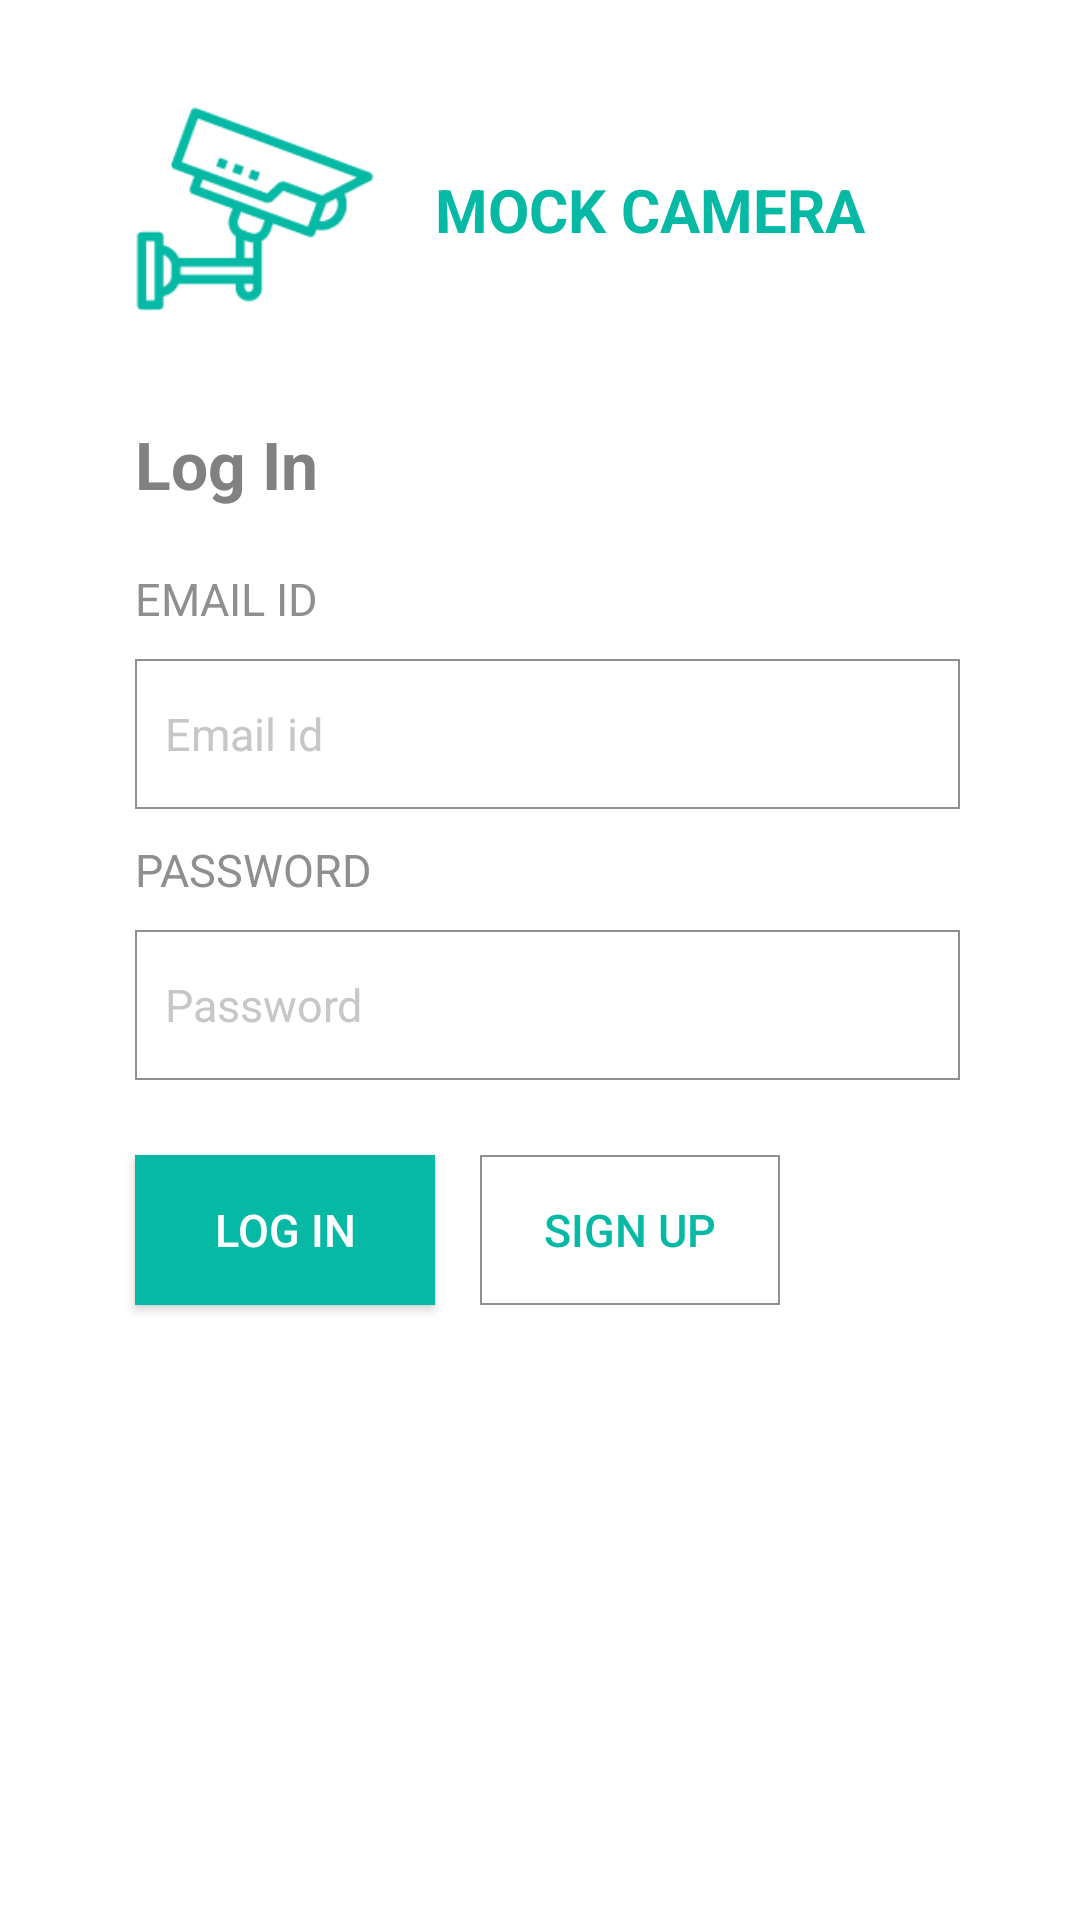

This screen was rendered from an Android layout file. Write that file and the resources it references.
<!-- AndroidManifest.xml: application theme NoActionBar -->
<!-- res/layout/activity_login.xml -->
<?xml version="1.0" encoding="utf-8"?>
<RelativeLayout xmlns:android="http://schemas.android.com/apk/res/android"
    xmlns:app="http://schemas.android.com/apk/res-auto"
    xmlns:tools="http://schemas.android.com/tools"
    android:layout_width="fill_parent"
    android:layout_height="fill_parent"
    android:background="@color/white">

    <ScrollView
        android:scrollbars="none"
        android:layout_width="fill_parent"
        android:layout_height="fill_parent"
        >

        <LinearLayout
            android:layout_width="fill_parent"
            android:layout_height="fill_parent"
            android:orientation="vertical">
        <LinearLayout
            android:layout_width="fill_parent"
            android:layout_height="fill_parent"
            android:orientation="horizontal"
            android:layout_gravity="center"
            android:layout_marginTop="30dp">

            <ImageView
                android:id="@+id/foxLogo"
                android:layout_width="80dp"
                android:layout_height="80dp"
                android:layout_marginLeft="45dp"
                android:src="@drawable/app_icon" />
            <TextView
                android:layout_width="fill_parent"
                android:layout_height="wrap_content"
                android:text="Mock Camera"
                android:textAllCaps="true"
                android:layout_gravity="center"
                android:layout_marginLeft="20dp"
                android:textSize="20dp"
                android:textStyle="bold"
                android:textColor="@color/green_fluro"/>

        </LinearLayout>
        <LinearLayout
            android:layout_width="fill_parent"
            android:layout_height="wrap_content"
            android:layout_marginTop="30dp"
            android:layout_marginRight="40dp"
            android:layout_marginLeft="30dp"
            android:gravity="center"
            android:orientation="vertical">


            <TextView
                android:layout_width="fill_parent"
                android:layout_height="wrap_content"
                android:text="Log In"
                android:textAllCaps="false"
                android:layout_gravity="center"
                android:layout_marginLeft="10dp"
                android:textSize="22dp"
                android:textStyle="bold"
                android:textColor="@color/gray4"/>
            <LinearLayout
                android:id="@+id/linearLayoutEmailid"
                android:layout_width="match_parent"
                android:layout_height="wrap_content"
                android:layout_marginTop="20dp"
                android:orientation="vertical">
                <TextView
                    android:layout_width="fill_parent"
                    android:layout_height="wrap_content"
                    android:text="Email id"
                    android:textAllCaps="true"
                    android:layout_gravity="center"
                    android:layout_marginLeft="10dp"

                    android:textSize="15dp"

                    android:textColor="@color/gray1"/>
                <EditText
                    android:id="@+id/editTextEmail"
                    android:layout_width="match_parent"
                    android:layout_height="50dp"
                    android:background="@drawable/edittext_rectangular_oval"
                    android:hint="Email id"
                    android:paddingLeft="10dp"
                    android:layout_marginLeft="15dp"
                    android:layout_marginTop="10dp"
                    android:inputType="textEmailAddress"
                    android:imeOptions="actionNext"
                    android:textColor="@color/gray4"
                    android:textColorHint="@color/gray3"
                    android:textSize="15sp" />

            </LinearLayout>
            <LinearLayout
                android:id="@+id/linearLayoutPassword"
                android:layout_width="match_parent"
                android:layout_height="wrap_content"
                android:layout_marginTop="10dp"
                android:orientation="vertical">
                <TextView
                    android:layout_width="fill_parent"
                    android:layout_height="wrap_content"
                    android:text="Password"
                    android:textAllCaps="true"
                    android:layout_gravity="center"
                    android:layout_marginLeft="10dp"

                    android:textSize="15dp"

                    android:textColor="@color/gray1"/>
                <EditText
                    android:id="@+id/editTextPassword"
                    android:layout_width="match_parent"
                    android:layout_height="50dp"
                    android:background="@drawable/edittext_rectangular_oval"
                    android:hint="Password"
                    android:paddingLeft="10dp"
                    android:layout_marginLeft="15dp"
                    android:layout_marginTop="10dp"
                    android:inputType="textPassword"
                    android:imeOptions="actionDone"
                    android:textColor="@color/gray4"
                    android:textColorHint="@color/gray3"
                    android:textSize="15sp" />

            </LinearLayout>
            <LinearLayout
                android:layout_width="match_parent"
                android:layout_height="wrap_content"
                android:layout_marginTop="10dp"
                android:layout_gravity="center"
                android:orientation="horizontal">
                <Button
                    android:id="@+id/buttonLogin"
                    android:layout_width="100dp"
                    android:layout_height="50dp"

                    android:layout_marginLeft="15dp"
                    android:layout_marginTop="15dp"
                    android:layout_marginBottom="10dp"
                    android:background="@color/green_fluro"
                    android:text="Log in"
                    android:textAllCaps="true"
                    android:textColor="@color/white"
                    android:textSize="15dp" />
                <Button
                    android:id="@+id/buttonGoToSignup"
                    android:layout_width="100dp"
                    android:layout_height="50dp"

                    android:layout_marginLeft="15dp"
                    android:layout_marginTop="15dp"
                    android:layout_marginBottom="10dp"
                    android:background="@drawable/edittext_rectangular_oval"
                    android:text="Sign up"
                    android:textAllCaps="true"
                    android:textColor="@color/green_fluro"
                    android:textSize="15dp" />
            </LinearLayout>
        </LinearLayout>

        </LinearLayout>

    </ScrollView>
</RelativeLayout>
<!-- resources referenced by this layout -->
<resources>
  <color name="gray1">#908F8F</color>
  <color name="gray3">#C8C6C6</color>
  <color name="gray4">#818181</color>
  <color name="green_fluro">#05B9A5</color>
  <color name="white">#ffffff</color>
  <!-- drawable app_icon: png bitmap (drawable, 3770 bytes) -->
  <!-- drawable edittext_rectangular_oval (drawable) -->
  <?xml version="1.0" encoding="utf-8"?>
  <shape xmlns:android="http://schemas.android.com/apk/res/android"
      android:shape="rectangle">
  
      <stroke android:color="@color/gray1" android:width="0.5dp" ></stroke>
  </shape>
  <style name="NoActionBar" parent="Theme.AppCompat.Light.NoActionBar">
          
          <item name="colorPrimary">@color/green_fluro</item>
          <item name="colorPrimaryDark">@color/green_fluro</item>
          <item name="colorAccent">@color/green_fluro</item>
          <item name="android:textColorSecondary">@color/white</item>
          <item name="android:windowNoTitle">true</item>
          <item name="drawerArrowStyle">@style/DrawerArrowStyle</item>
         
      </style>
  <style name="DrawerArrowStyle" parent="@style/Widget.AppCompat.DrawerArrowToggle">
          <item name="spinBars">true</item>
          <item name="color">@color/white</item>
      </style>
</resources>
